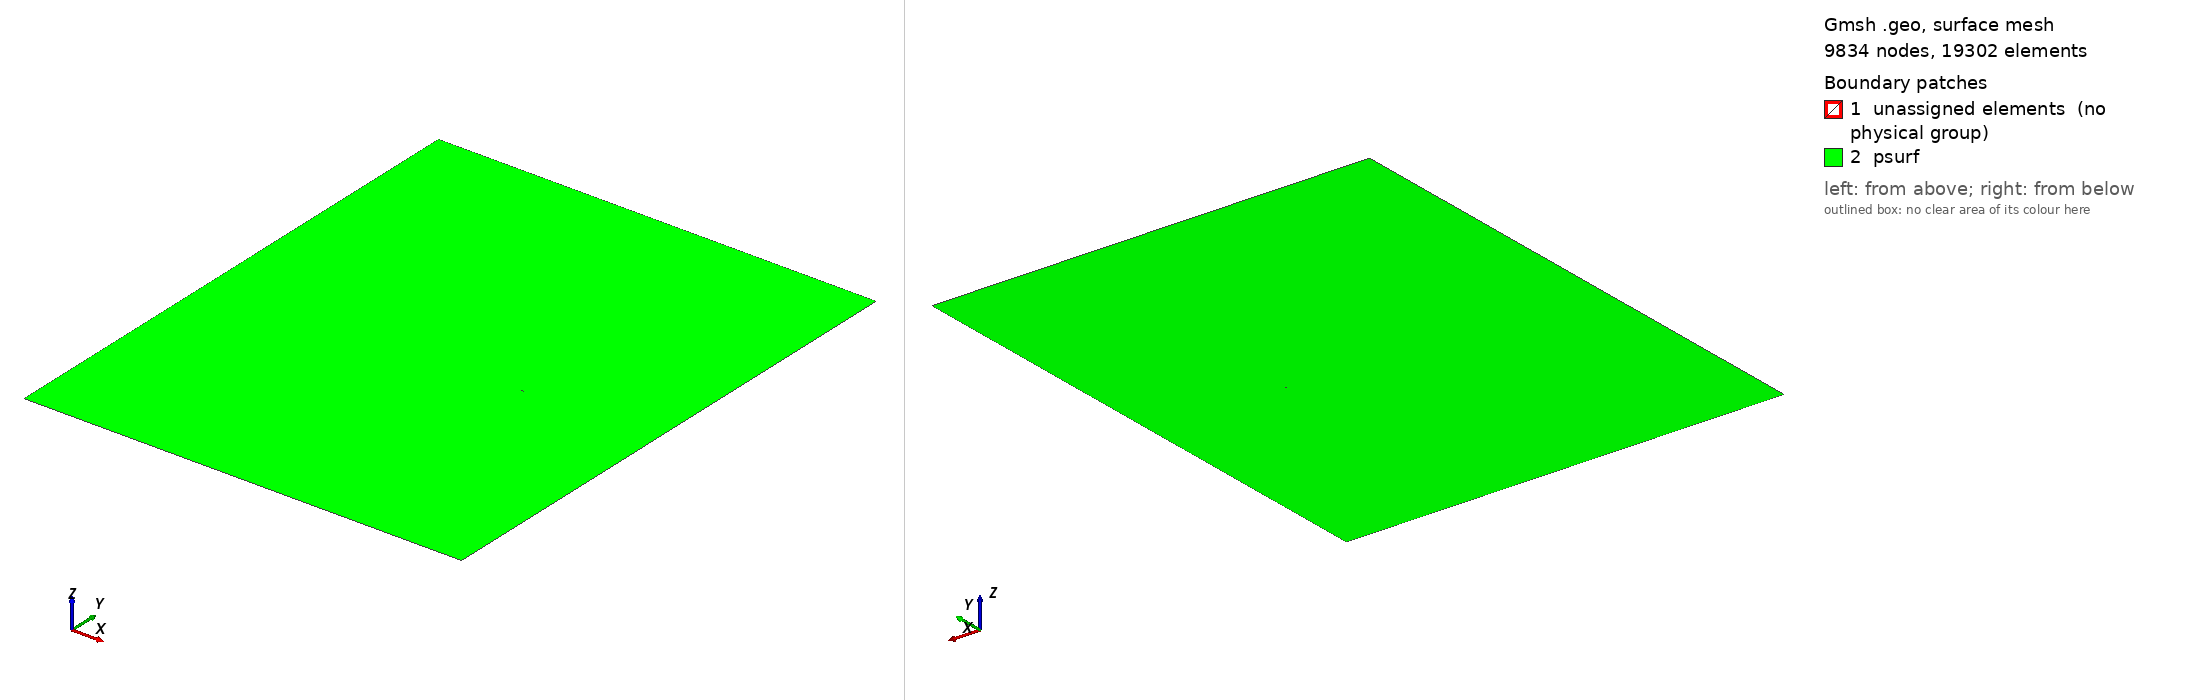

Gmsh geometry script, surface-meshed: 9834 nodes, 19302 surface elements. Boundary patches (legend numbers): 1 unassigned elements (no physical group), 2 psurf. Left view from above one corner, right view from below the opposite corner. Legend entries are the model's physical surfaces; 'unassigned elements' are surfaces in no physical group. The drawing asked Gmsh for element sizes between 1% and 20% of the model's largest extent; the script's own settings can give other sizes.

=== me.geo (drawn) ===
//use m instead of mm

//mesh size //make sure to resolve frictional length by 8 elements minimum
lc = 0.0009;

//outer domain points
Point(1) = {       0,       0, 0, lc };
Point(2) = {   0.203,       0, 0, lc };
Point(3) = {   0.203,   0.250, 0, lc };
Point(4) = {       0,   0.250, 0, lc };
Point(5) = {       0,  0.0375, 0, lc };
Point(6) = {   0.203,   0.150, 0, lc };

//inner domain points
Point(7) = { 0.142127, 0.116257, 0, lc };
Point(8) = { 0.141427, 0.115869, 0, lc };
Point(9) = { 0.141427, 0.116669, 0, lc };

//crack end point
Point(10) = { 0.126883, 0.142907, 0, lc };

//Point at distance 0.030 from P9: (0.126883, 0.142907, 0.000000)

//outer domain lines
Line(1) = {1,2};
Line(2) = {2,6};
Line(3) = {6,3};
Line(4) = {3,4};
Line(5) = {4,5};
Line(6) = {5,1};

//embeded line 1
Line(7) = {5,8};

//embeded line 2
Line(8) = {6,7};

//inner domain lines
Line(9) = {7,8};
Line(10) = {8,9};
Line(11) = {9,7};

//embeded line 3
Line(12) = {9,10};

//inner loop & surface
Line Loop(1) = {9,10,11};
Plane Surface(2) = {1};

//outer loop & surface with holes
Line Loop(3) = {1,2,3,4,5,6};
Plane Surface(4) = {3,1}; //{outer loop, inner loop}

//embed line in surface
Line{7,8,12} In Surface{4};

//define physical curves
Physical Curve("embeded1") = 7;
Physical Curve("embeded2") = 8;
Physical Curve("embeded3") = 12;

//define physical surface
Physical Surface("psurf") = 4;

Mesh.Algorithm = 5;
